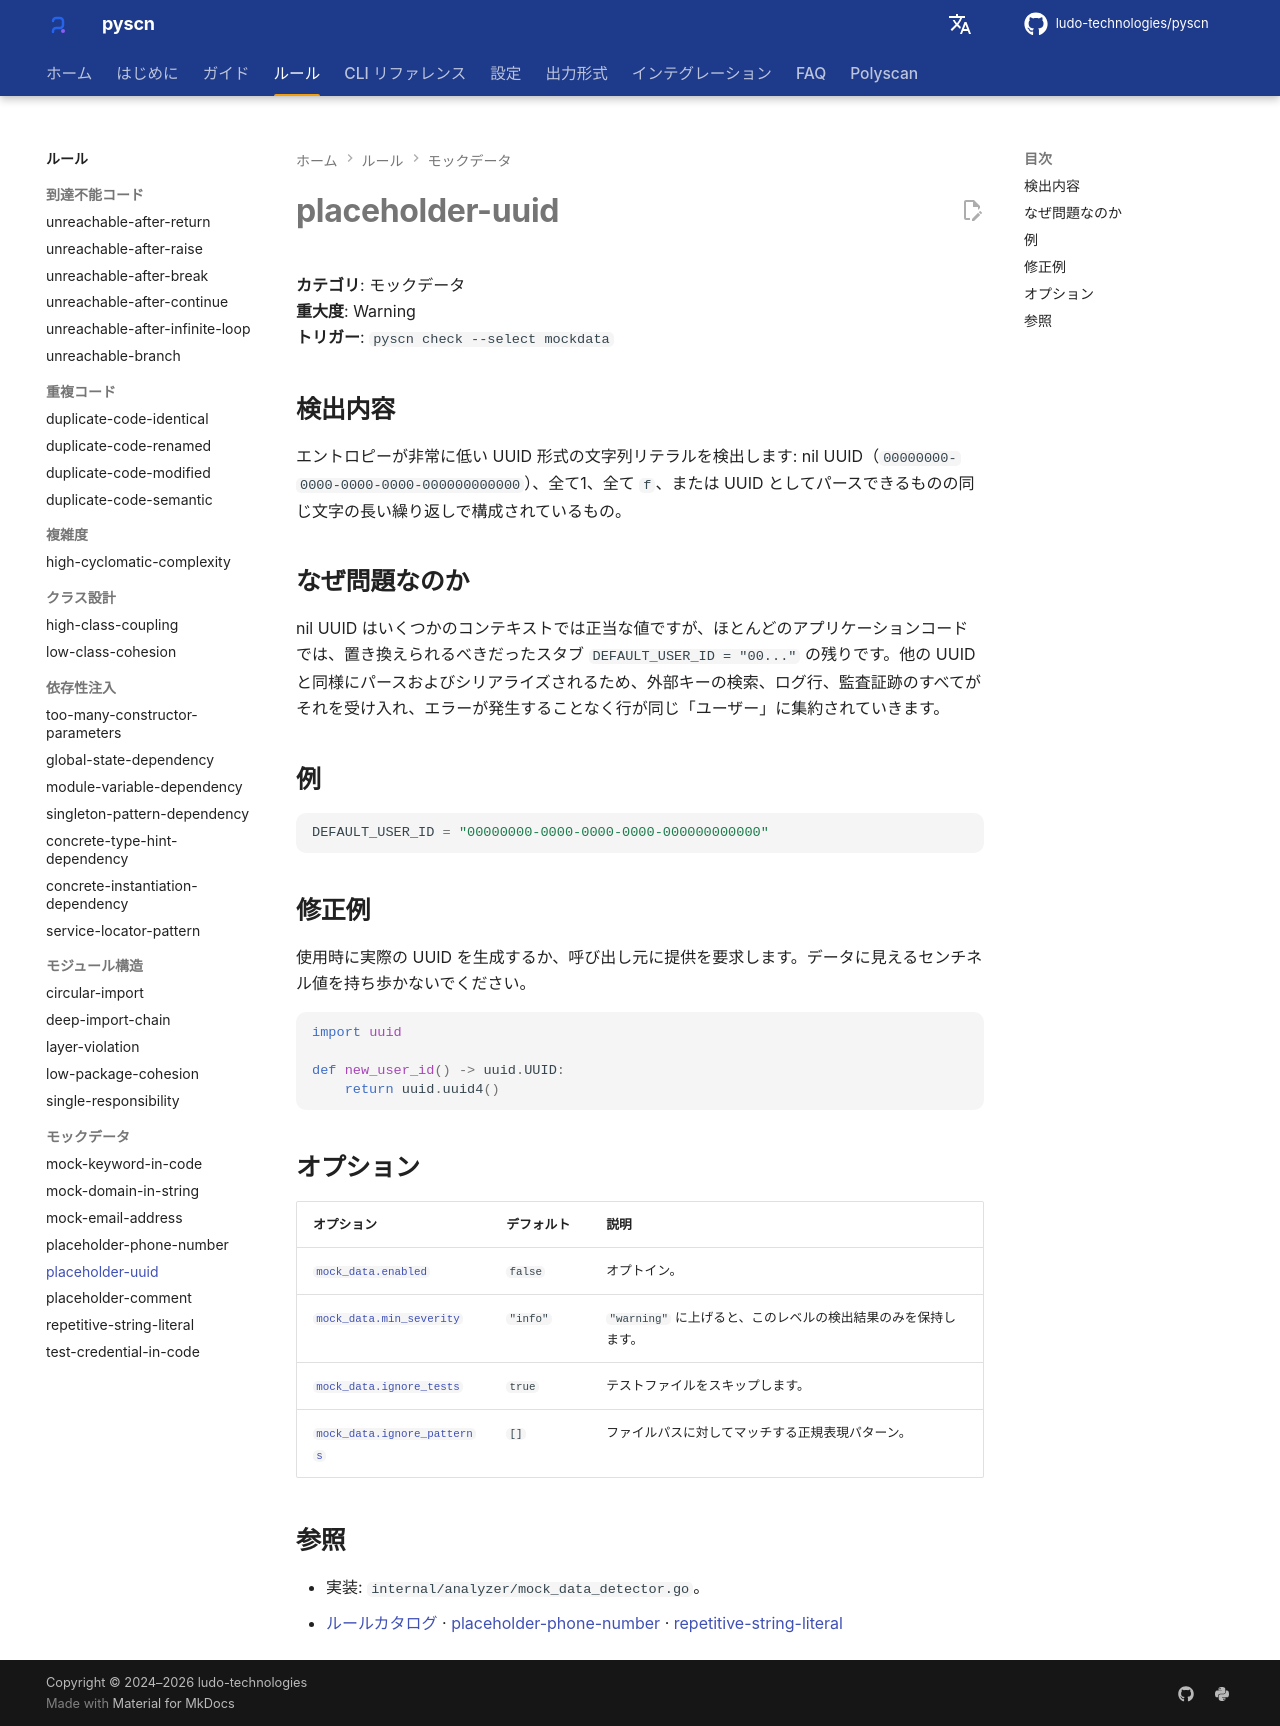

repository: ludo-technologies/pyscn · page: ja/rules/placeholder-uuid/index.html · generator: mkdocs

# placeholder-uuid

**カテゴリ**: モックデータ  
**重大度**: Warning  
**トリガー**: `pyscn check --select mockdata`

## 検出内容

エントロピーが非常に低い UUID 形式の文字列リテラルを検出します: nil UUID（`00000000-0000-0000-0000-000000000000`）、全て1、全て `f`、または UUID としてパースできるものの同じ文字の長い繰り返しで構成されているもの。

## なぜ問題なのか

nil UUID はいくつかのコンテキストでは正当な値ですが、ほとんどのアプリケーションコードでは、置き換えられるべきだったスタブ `DEFAULT_USER_ID = "00..."` の残りです。他の UUID と同様にパースおよびシリアライズされるため、外部キーの検索、ログ行、監査証跡のすべてがそれを受け入れ、エラーが発生することなく行が同じ「ユーザー」に集約されていきます。

## 例

```python
DEFAULT_USER_ID = "00000000-0000-0000-0000-000000000000"
```

## 修正例

使用時に実際の UUID を生成するか、呼び出し元に提供を要求します。データに見えるセンチネル値を持ち歩かないでください。

```python
import uuid

def new_user_id() -> uuid.UUID:
    return uuid.uuid4()
```

## オプション

| オプション | デフォルト | 説明 |
| --- | --- | --- |
| [`mock_data.enabled`](../configuration/reference.md#mock_data) | `false` | オプトイン。 |
| [`mock_data.min_severity`](../configuration/reference.md#mock_data) | `"info"` | `"warning"` に上げると、このレベルの検出結果のみを保持します。 |
| [`mock_data.ignore_tests`](../configuration/reference.md#mock_data) | `true` | テストファイルをスキップします。 |
| [`mock_data.ignore_patterns`](../configuration/reference.md#mock_data) | `[]` | ファイルパスに対してマッチする正規表現パターン。 |

## 参照

- 実装: `internal/analyzer/mock_data_detector.go`。
- [ルールカタログ](index.md) · [placeholder-phone-number](placeholder-phone-number.md) · [repetitive-string-literal](repetitive-string-literal.md)
